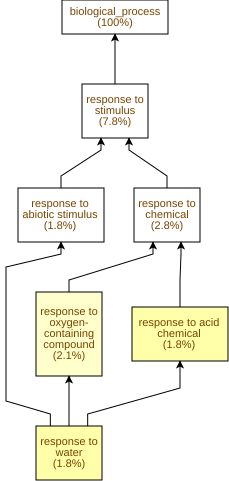

Source data for this figure (header and first rows):
GO Term	Study #	Study Freq.	Pop. Freq.	p-value	q-value	name	gene products
GO:0001101	5	1.8%	0.08%	9E-7	4.75E-4	response to acid chemical	Cc02g38620,Cc07g10030,Cc04g03400,Cc10g00…
GO:0009415	5	1.8%	0.08%	9E-7	4.75E-4	response to water	Cc02g38620,Cc07g10030,Cc04g03400,Cc10g00…
GO:1901700	6	2.1%	0.22%	2E-5	3.52E-3	response to oxygen-containing compound	Cc02g38620,Cc07g10030,Cc04g03400,Cc10g00…
GO:0000387	4	1.4%	0.19%	1.76E-3	0.233	spliceosomal snRNP assembly	Cc06g06010,Cc02g10590,Cc01g20160,Cc01g19…
GO:0006396	21	7.4%	3.8%	2.14E-3	0.233	RNA processing	Cc09g03050,Cc11g09350,Cc02g10590,Cc07g08…
GO:0019219	41	15%	9.3%	2.39E-3	0.233	regulation of nucleobase-containing comp…	Cc01g18710,Cc02g31480,Cc07g13110,Cc02g09…
GO:0006355	40	14%	9.1%	2.69E-3	0.233	regulation of DNA-templated transcriptio…	Cc01g18710,Cc02g31480,Cc07g13110,Cc02g09…
GO:2001141	40	14%	9.1%	2.69E-3	0.233	regulation of RNA biosynthetic process	Cc01g18710,Cc02g31480,Cc07g13110,Cc02g09…
GO:0051252	40	14%	9.1%	3.03E-3	0.233	regulation of RNA metabolic process	Cc01g18710,Cc02g31480,Cc07g13110,Cc02g09…
GO:0042221	8	2.8%	0.9%	3.62E-3	0.233	response to chemical	Cc02g38620,Cc08g12980,Cc07g10030,Cc04g03…
GO:0006413	5	1.8%	0.38%	3.71E-3	0.233	translational initiation	Cc05g13300,Cc01g03320,Cc05g13640,Cc02g38…
GO:0000398	7	2.5%	0.72%	3.79E-3	0.233	mRNA splicing, via spliceosome	Cc10g00170,Cc02g10590,Cc01g20160,Cc03g15…
GO:0080090	42	15%	9.8%	3.8E-3	0.233	regulation of primary metabolic process	Cc01g18710,Cc02g31480,Cc07g13110,Cc02g09…
GO:0008380	8	2.8%	0.92%	4.27E-3	0.233	RNA splicing	Cc10g00170,Cc11g06600,Cc02g10590,Cc01g20…
GO:0050794	53	19%	13%	5.48E-3	0.233	regulation of cellular process	Cc02g31480,Cc07g13110,Cc02g09110,Cc02g38…
GO:0065007	56	20%	14%	5.66E-3	0.233	biological regulation	Cc02g31480,Cc07g13110,Cc02g09110,Cc02g38…
GO:0000377	7	2.5%	0.79%	6.51E-3	0.233	RNA splicing, via transesterification re…	Cc10g00170,Cc02g10590,Cc01g20160,Cc03g15…
GO:0000375	7	2.5%	0.79%	6.51E-3	0.233	RNA splicing, via transesterification re…	Cc10g00170,Cc02g10590,Cc01g20160,Cc03g15…
GO:0009269	2	0.71%	0.05%	6.69E-3	0.233	response to desiccation	Cc02g38620,Cc04g03400
GO:0009414	2	0.71%	0.05%	6.69E-3	0.233	response to water deprivation	Cc02g38620,Cc04g03400
GO:0050789	54	19%	14%	8.05E-3	0.233	regulation of biological process	Cc02g31480,Cc07g13110,Cc02g09110,Cc02g38…
GO:0010468	40	14%	9.7%	8.86E-3	0.233	regulation of gene expression	Cc01g18710,Cc02g31480,Cc07g13110,Cc02g09…
GO:0060255	42	15%	10%	9.13E-3	0.233	regulation of macromolecule metabolic pr…	Cc01g18710,Cc02g31480,Cc07g13110,Cc02g09…
GO:0010556	40	14%	9.7%	9.23E-3	0.233	regulation of macromolecule biosynthetic…	Cc01g18710,Cc02g31480,Cc07g13110,Cc02g09…
GO:0009889	40	14%	9.8%	9.6E-3	0.233	regulation of biosynthetic process	Cc01g18710,Cc02g31480,Cc07g13110,Cc02g09…
GO:0055080	4	1.4%	0.3%	9.63E-3	0.233	monoatomic cation homeostasis	Cc02g32230,Cc06g00890,Cc03g02410,Cc03g10…
GO:0006397	8	2.8%	1.1%	0.0103	0.233	mRNA processing	Cc10g00170,Cc04g07080,Cc02g10590,Cc01g20…
GO:0019222	42	15%	10%	0.0104	0.233	regulation of metabolic process	Cc01g18710,Cc02g31480,Cc07g13110,Cc02g09…
GO:0009074	2	0.71%	0.06%	0.0109	0.233	aromatic amino acid family catabolic pro…	Cc02g06790,Cc05g11510
GO:0008283	2	0.71%	0.06%	0.0109	0.233	cell population proliferation	Cc07g07320,Cc06g05290
GO:0072655	3	1.1%	0.17%	0.0109	0.233	establishment of protein localization to…	Cc01g16700,Cc04g05850,Cc01g20860
GO:0050801	4	1.4%	0.32%	0.0111	0.233	monoatomic ion homeostasis	Cc02g32230,Cc06g00890,Cc03g02410,Cc03g10…
GO:0071826	4	1.4%	0.34%	0.0144	0.233	protein-RNA complex organization	Cc06g06010,Cc02g10590,Cc01g20160,Cc01g19…
GO:0022618	4	1.4%	0.34%	0.0144	0.233	protein-RNA complex assembly	Cc06g06010,Cc02g10590,Cc01g20160,Cc01g19…
GO:0007005	3	1.1%	0.19%	0.016	0.241	mitochondrion organization	Cc01g16700,Cc01g20860,Cc06g18780
GO:0019953	2	0.71%	0.07%	0.016	0.241	sexual reproduction	Cc08g11420,Cc08g11410
GO:0042592	5	1.8%	0.53%	0.0165	0.241	homeostatic process	Cc02g32230,Cc10g02320,Cc06g00890,Cc03g02…
GO:0022414	5	1.8%	0.53%	0.0165	0.241	reproductive process	Cc08g11420,Cc10g08640,Cc08g11410,Cc02g38…
GO:0007007	2	0.71%	0.08%	0.0219	0.296	inner mitochondrial membrane organizatio…	Cc01g16700,Cc01g20860
GO:0170035	2	0.71%	0.08%	0.0219	0.296	L-amino acid catabolic process	Cc02g06790,Cc05g11510
GO:0045039	2	0.71%	0.08%	0.0219	0.296	protein insertion into mitochondrial inn…	Cc01g16700,Cc01g20860
GO:0019751	3	1.1%	0.22%	0.0221	0.296	polyol metabolic process	Cc04g02360,Cc09g09640,Cc02g00180
GO:0048878	4	1.4%	0.39%	0.0227	0.296	chemical homeostasis	Cc02g32230,Cc06g00890,Cc03g02410,Cc03g10…
GO:0061024	3	1.1%	0.23%	0.0256	0.307	membrane organization	Cc11g10260,Cc01g16700,Cc01g20860
GO:0016071	8	2.8%	1.3%	0.0272	0.319	mRNA metabolic process	Cc10g00170,Cc04g07080,Cc02g10590,Cc01g20…
GO:0007006	2	0.71%	0.1%	0.0285	0.327	mitochondrial membrane organization	Cc01g16700,Cc01g20860
GO:0031123	2	0.71%	0.1%	0.0285	0.327	RNA 3'-end processing	Cc11g09350,Cc04g07080
GO:0051204	2	0.71%	0.1%	0.0285	0.327	protein insertion into mitochondrial mem…	Cc01g16700,Cc01g20860
GO:0090151	2	0.71%	0.1%	0.0285	0.327	establishment of protein localization to…	Cc01g16700,Cc01g20860
GO:0009628	5	1.8%	0.64%	0.0341	0.36	response to abiotic stimulus	Cc02g38620,Cc07g10030,Cc04g03400,Cc10g00…
GO:0034293	1	0.35%	0.01%	0.0342	0.36	sexual sporulation	Cc02g38050
GO:0006935	1	0.35%	0.01%	0.0342	0.36	chemotaxis	Cc02g18370
GO:0040011	1	0.35%	0.01%	0.0342	0.36	locomotion	Cc02g18370
GO:0008535	1	0.35%	0.01%	0.0342	0.36	respiratory chain complex IV assembly	Cc03g04590
GO:0048236	1	0.35%	0.01%	0.0342	0.36	plant-type sporogenesis	Cc02g38050
GO:0000712	1	0.35%	0.01%	0.0342	0.36	resolution of meiotic recombination inte…	Cc10g08640
GO:0061015	1	0.35%	0.01%	0.0342	0.36	snRNA import into nucleus	Cc08g16880
GO:0019432	1	0.35%	0.01%	0.0342	0.36	triglyceride biosynthetic process	Cc06g11620
GO:0006404	1	0.35%	0.01%	0.0342	0.36	RNA import into nucleus	Cc08g16880
GO:0006638	1	0.35%	0.01%	0.0342	0.36	neutral lipid metabolic process	Cc06g11620
... 468 more rows
